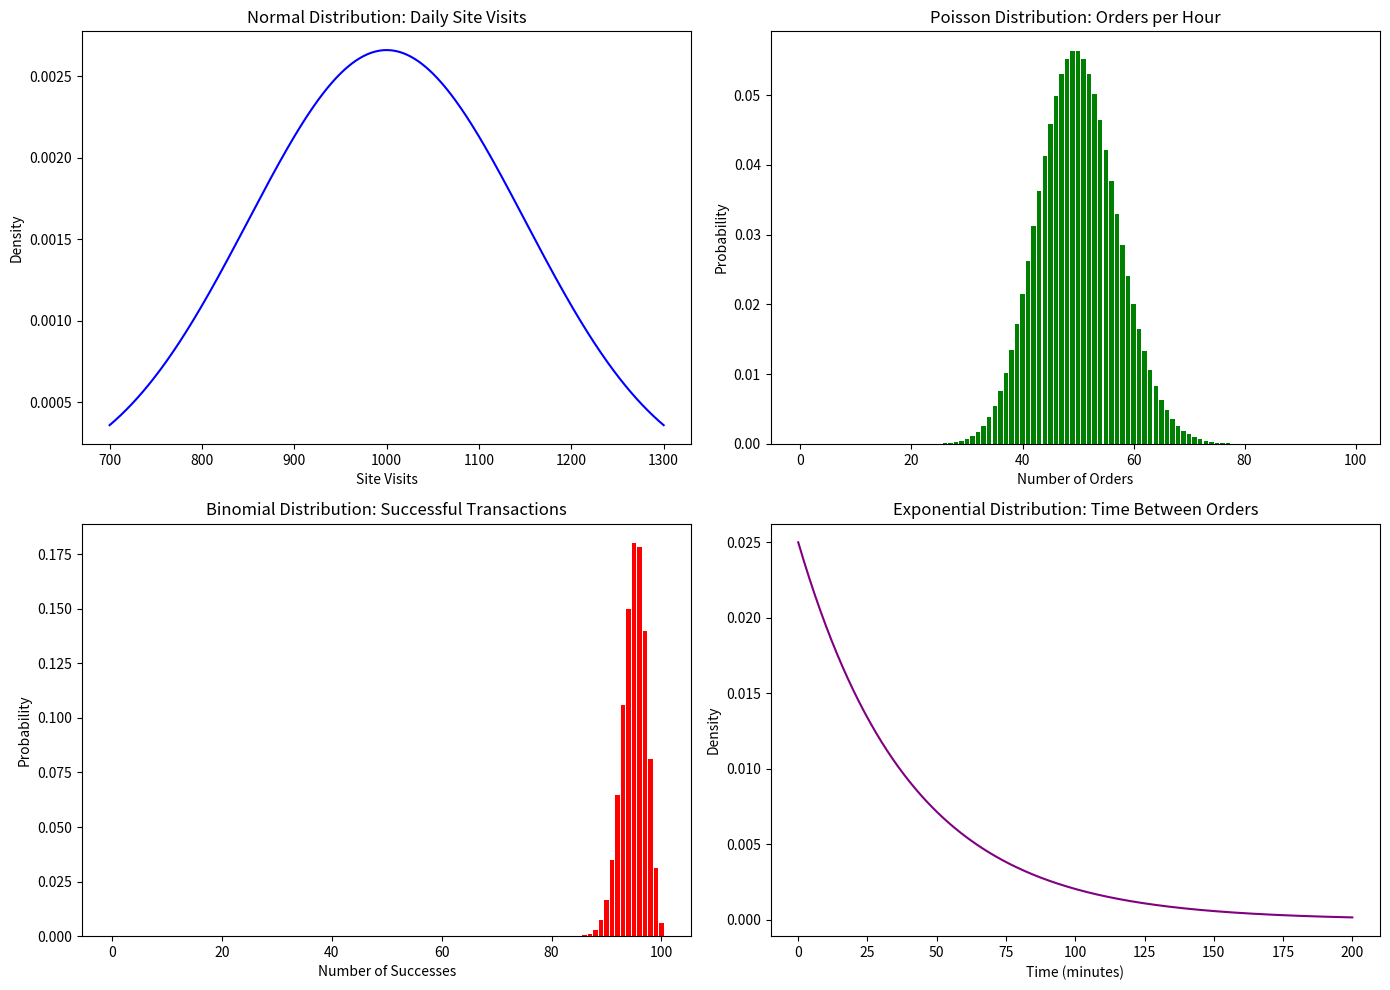

Recreate this plot in Python.
import math
import matplotlib.pyplot as plt
import numpy as np


# Define the PDF for Normal distribution manually
def normal_pdf(x, mean, std_dev):
    return (1 / (std_dev * math.sqrt(2 * math.pi))) * math.exp(
        -0.5 * ((x - mean) / std_dev) ** 2
    )


# Define the PMF for Poisson distribution manually
def poisson_pmf(k, lambda_):
    return (lambda_**k * math.exp(-lambda_)) / math.factorial(k)


# Define the PMF for Binomial distribution manually
def binomial_pmf(n, k, p):
    def binomial_coefficient(n, k):
        return math.factorial(n) / (math.factorial(k) * math.factorial(n - k))

    return binomial_coefficient(n, k) * (p**k) * ((1 - p) ** (n - k))


# Define the PDF for Exponential distribution manually
def exponential_pdf(x, lambda_):
    return lambda_ * math.exp(-lambda_ * x) if x >= 0 else 0


# Setup parameters
# Normal distribution parameters
mean, std_dev = 1000, 150  # Daily site visits

# Poisson distribution parameters
lambda_poisson = 50  # Average orders per hour

# Binomial distribution parameters
n, p = 100, 0.95  # Number of transactions and success rate

# Exponential distribution parameters
lambda_exponential = 1 / 40  # Average 40 minutes between orders

# Generate data points
x_values = np.linspace(700, 1300, 600)
k_values = range(100)
binom_k_values = range(n + 1)
exp_x_values = np.linspace(0, 200, 400)

# Calculate distributions
normal_probs = [normal_pdf(x, mean, std_dev) for x in x_values]
poisson_probs = [poisson_pmf(k, lambda_poisson) for k in k_values]
binomial_probs = [binomial_pmf(n, k, p) for k in binom_k_values]
exponential_probs = [exponential_pdf(x, lambda_exponential) for x in exp_x_values]

# Plotting
fig, ax = plt.subplots(2, 2, figsize=(14, 10))

# Normal Distribution
ax[0, 0].plot(x_values, normal_probs, color="blue")
ax[0, 0].set_title("Normal Distribution: Daily Site Visits")
ax[0, 0].set_xlabel("Site Visits")
ax[0, 0].set_ylabel("Density")

# Poisson Distribution
ax[0, 1].bar(k_values, poisson_probs, color="green")
ax[0, 1].set_title("Poisson Distribution: Orders per Hour")
ax[0, 1].set_xlabel("Number of Orders")
ax[0, 1].set_ylabel("Probability")

# Binomial Distribution
ax[1, 0].bar(binom_k_values, binomial_probs, color="red")
ax[1, 0].set_title("Binomial Distribution: Successful Transactions")
ax[1, 0].set_xlabel("Number of Successes")
ax[1, 0].set_ylabel("Probability")

# Exponential Distribution
ax[1, 1].plot(exp_x_values, exponential_probs, color="purple")
ax[1, 1].set_title("Exponential Distribution: Time Between Orders")
ax[1, 1].set_xlabel("Time (minutes)")
ax[1, 1].set_ylabel("Density")

plt.tight_layout()
plt.show()
